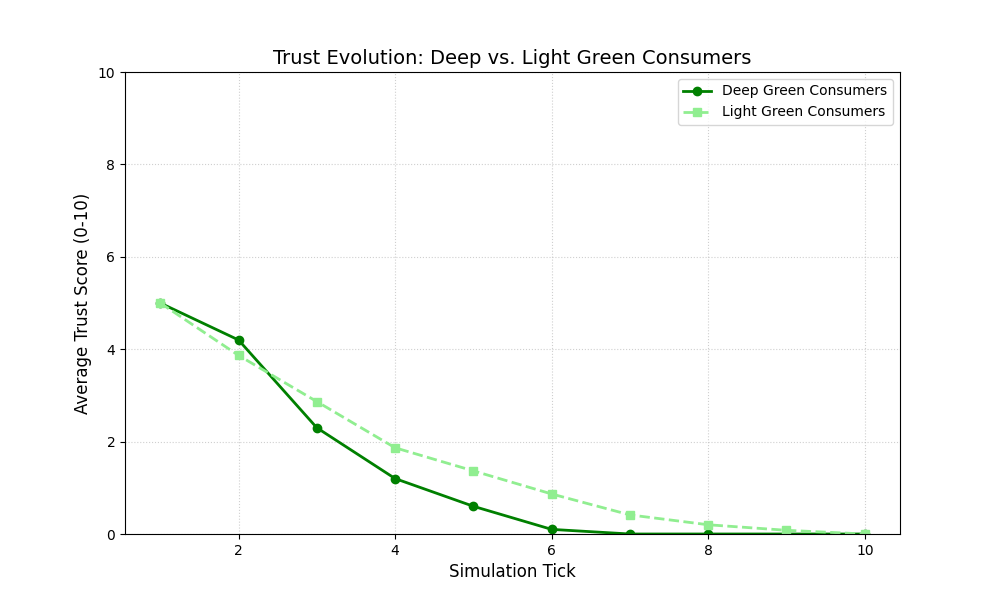

Values plotted in this chart, from the file beside it:
Tick, AgentID, Type, TrustScore, Action, Thought_Hypocrisy
1, Consumer_000, Deep Green, 5.0, none, False
1, Consumer_001, Light Green, 5.0, none, False
1, Consumer_002, Light Green, 5.0, none, False
1, Consumer_003, Light Green, 5.0, none, False
1, Consumer_004, Light Green, 5.0, none, False
1, Consumer_005, Light Green, 5.0, none, False
1, Consumer_006, Light Green, 5.0, none, False
1, Consumer_007, Light Green, 5.0, none, False
1, Consumer_008, Light Green, 5.0, none, False
1, Consumer_009, Light Green, 5.0, none, False
1, Consumer_010, Deep Green, 5.0, none, False
1, Consumer_011, Light Green, 5.0, none, False
1, Consumer_012, Deep Green, 5.0, none, False
1, Consumer_013, Deep Green, 5.0, none, False
1, Consumer_014, Deep Green, 5.0, none, False
1, Consumer_015, Light Green, 5.0, none, False
1, Consumer_016, Light Green, 5.0, none, False
1, Consumer_017, Light Green, 5.0, none, False
1, Consumer_018, Light Green, 5.0, none, False
1, Consumer_019, Light Green, 5.0, none, False
2, Consumer_000, Deep Green, 3.0, none, True
2, Consumer_001, Light Green, 4.0, none, False
2, Consumer_002, Light Green, 3.5, none, True
2, Consumer_003, Light Green, 3.5, none, True
2, Consumer_004, Light Green, 3.5, none, True
2, Consumer_005, Light Green, 3.5, none, True
2, Consumer_006, Light Green, 3.5, none, True
2, Consumer_007, Light Green, 5.0, none, False
2, Consumer_008, Light Green, 3.5, none, True
2, Consumer_009, Light Green, 3.0, none, True
2, Consumer_010, Deep Green, 5.0, none, False
2, Consumer_011, Light Green, 5.0, none, False
2, Consumer_012, Deep Green, 5.0, none, False
2, Consumer_013, Deep Green, 5.0, none, False
2, Consumer_014, Deep Green, 3.0, none, True
2, Consumer_015, Light Green, 3.5, none, True
2, Consumer_016, Light Green, 3.0, none, True
2, Consumer_017, Light Green, 3.5, none, True
2, Consumer_018, Light Green, 5.0, none, False
2, Consumer_019, Light Green, 5.0, none, False
3, Consumer_000, Deep Green, 1.5, none, True
3, Consumer_001, Light Green, 3.0, none, True
3, Consumer_002, Light Green, 2.5, none, True
3, Consumer_003, Light Green, 2.5, none, True
3, Consumer_004, Light Green, 3.0, none, True
3, Consumer_005, Light Green, 3.0, none, True
3, Consumer_006, Light Green, 2.5, none, True
3, Consumer_007, Light Green, 4.0, none, False
3, Consumer_008, Light Green, 2.5, none, True
3, Consumer_009, Light Green, 1.5, none, True
3, Consumer_010, Deep Green, 3.0, none, True
3, Consumer_011, Light Green, 3.5, none, True
3, Consumer_012, Deep Green, 3.0, none, True
3, Consumer_013, Deep Green, 3.0, none, True
3, Consumer_014, Deep Green, 1.0, none, True
3, Consumer_015, Light Green, 2.5, none, True
3, Consumer_016, Light Green, 2.5, none, False
3, Consumer_017, Light Green, 3.0, none, False
3, Consumer_018, Light Green, 3.5, none, True
3, Consumer_019, Light Green, 3.5, none, True
... 140 more rows
